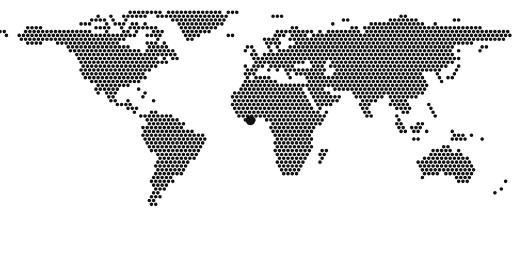
t = 0.00 s
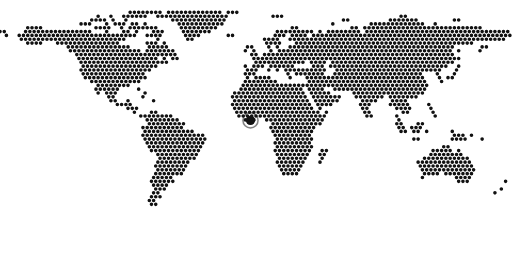
t = 0.79 s
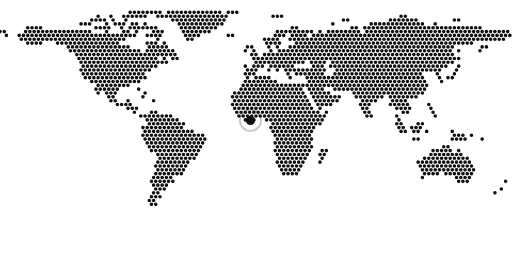
t = 1.58 s
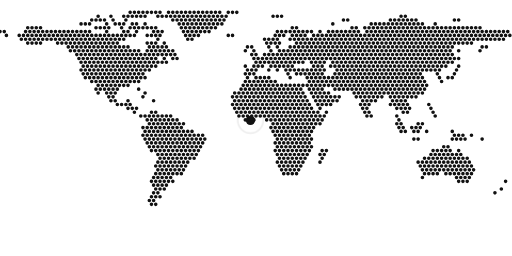
t = 2.36 s
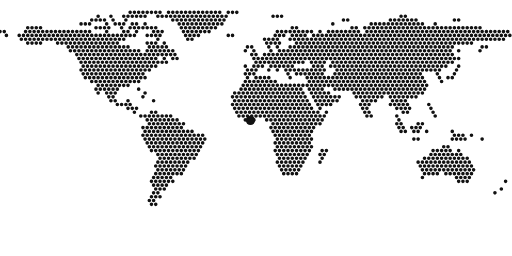
t = 3.15 s
t = 3.83 s: frame unchanged from t = 3.15 s, image omitted

The animated SVG that drew these frames (rendered in a browser with its animation timeline set to each time). Animation: 1 CSS @keyframes rule; one cycle of 4.50 s, repeats indefinitely.

<svg xmlns="http://www.w3.org/2000/svg" viewBox="0 0 120 60" preserveAspectRatio="none"><style>@keyframes p{0%{r:.9;opacity:.9}70%{r:3.2;opacity:0}100%{r:3.2;opacity:0}}.m{animation:p 4.5s ease-out infinite}@media (prefers-reduced-motion:reduce){.m{animation:none;opacity:0}}</style><path d="M30.5 2.9h0M31.5 2.9h0M32.5 2.9h0M33.5 2.9h0M34.5 2.9h0M35.5 2.9h0M36.5 2.9h0M37.5 2.9h0M39.5 2.9h0M40.5 2.9h0M41.5 2.9h0M42.5 2.9h0M43.5 2.9h0M44.5 2.9h0M45.5 2.9h0M46.5 2.9h0M47.5 2.9h0M48.5 2.9h0M49.5 2.9h0M50.5 2.9h0M51.5 2.9h0M53.5 2.9h0M54.5 2.9h0M55.5 2.9h0M23.0 3.8h0M26.0 3.8h0M29.0 3.8h0M30.0 3.8h0M31.0 3.8h0M32.0 3.8h0M33.0 3.8h0M34.0 3.8h0M37.0 3.8h0M38.0 3.8h0M39.0 3.8h0M40.0 3.8h0M41.0 3.8h0M42.0 3.8h0M43.0 3.8h0M44.0 3.8h0M45.0 3.8h0M46.0 3.8h0M47.0 3.8h0M48.0 3.8h0M49.0 3.8h0M50.0 3.8h0M51.0 3.8h0M52.0 3.8h0M53.0 3.8h0M64.0 3.8h0M65.0 3.8h0M66.0 3.8h0M94.0 3.8h0M95.0 3.8h0M21.5 4.7h0M22.5 4.7h0M23.5 4.7h0M24.5 4.7h0M26.5 4.7h0M29.5 4.7h0M40.5 4.7h0M41.5 4.7h0M42.5 4.7h0M43.5 4.7h0M44.5 4.7h0M45.5 4.7h0M46.5 4.7h0M47.5 4.7h0M48.5 4.7h0M49.5 4.7h0M50.5 4.7h0M51.5 4.7h0M52.5 4.7h0M80.5 4.7h0M81.5 4.7h0M91.5 4.7h0M92.5 4.7h0M93.5 4.7h0M94.5 4.7h0M95.5 4.7h0M96.5 4.7h0M97.5 4.7h0M106.5 4.7h0M107.5 4.7h0M19.0 5.6h0M20.0 5.6h0M21.0 5.6h0M25.0 5.6h0M27.0 5.6h0M28.0 5.6h0M29.0 5.6h0M31.0 5.6h0M32.0 5.6h0M34.0 5.6h0M42.0 5.6h0M43.0 5.6h0M44.0 5.6h0M45.0 5.6h0M46.0 5.6h0M47.0 5.6h0M48.0 5.6h0M49.0 5.6h0M50.0 5.6h0M51.0 5.6h0M52.0 5.6h0M78.0 5.6h0M87.0 5.6h0M88.0 5.6h0M89.0 5.6h0M90.0 5.6h0M91.0 5.6h0M92.0 5.6h0M93.0 5.6h0M94.0 5.6h0M95.0 5.6h0M96.0 5.6h0M97.0 5.6h0M98.0 5.6h0M99.0 5.6h0M102.0 5.6h0M6.5 6.5h0M7.5 6.5h0M8.5 6.5h0M9.5 6.5h0M22.5 6.5h0M23.5 6.5h0M24.5 6.5h0M25.5 6.5h0M28.5 6.5h0M30.5 6.5h0M31.5 6.5h0M32.5 6.5h0M33.5 6.5h0M34.5 6.5h0M35.5 6.5h0M36.5 6.5h0M42.5 6.5h0M43.5 6.5h0M44.5 6.5h0M45.5 6.5h0M46.5 6.5h0M47.5 6.5h0M48.5 6.5h0M49.5 6.5h0M50.5 6.5h0M68.5 6.5h0M69.5 6.5h0M82.5 6.5h0M83.5 6.5h0M85.5 6.5h0M86.5 6.5h0M87.5 6.5h0M88.5 6.5h0M89.5 6.5h0M90.5 6.5h0M91.5 6.5h0M92.5 6.5h0M93.5 6.5h0M94.5 6.5h0M95.5 6.5h0M96.5 6.5h0M97.5 6.5h0M98.5 6.5h0M99.5 6.5h0M100.5 6.5h0M101.5 6.5h0M102.5 6.5h0M103.5 6.5h0M104.5 6.5h0M105.5 6.5h0M106.5 6.5h0M107.5 6.5h0M108.5 6.5h0M109.5 6.5h0M110.5 6.5h0M111.5 6.5h0M112.5 6.5h0M0.0 7.4h0M1.0 7.4h0M6.0 7.4h0M7.0 7.4h0M8.0 7.4h0M9.0 7.4h0M10.0 7.4h0M11.0 7.4h0M12.0 7.4h0M13.0 7.4h0M14.0 7.4h0M15.0 7.4h0M16.0 7.4h0M17.0 7.4h0M18.0 7.4h0M19.0 7.4h0M20.0 7.4h0M21.0 7.4h0M25.0 7.4h0M29.0 7.4h0M30.0 7.4h0M32.0 7.4h0M36.0 7.4h0M37.0 7.4h0M38.0 7.4h0M43.0 7.4h0M44.0 7.4h0M45.0 7.4h0M46.0 7.4h0M47.0 7.4h0M48.0 7.4h0M49.0 7.4h0M65.0 7.4h0M66.0 7.4h0M67.0 7.4h0M68.0 7.4h0M69.0 7.4h0M70.0 7.4h0M71.0 7.4h0M72.0 7.4h0M73.0 7.4h0M75.0 7.4h0M77.0 7.4h0M78.0 7.4h0M79.0 7.4h0M80.0 7.4h0M81.0 7.4h0M82.0 7.4h0M83.0 7.4h0M84.0 7.4h0M86.0 7.4h0M87.0 7.4h0M88.0 7.4h0M89.0 7.4h0M90.0 7.4h0M91.0 7.4h0M92.0 7.4h0M93.0 7.4h0M94.0 7.4h0M95.0 7.4h0M96.0 7.4h0M97.0 7.4h0M98.0 7.4h0M99.0 7.4h0M100.0 7.4h0M101.0 7.4h0M102.0 7.4h0M103.0 7.4h0M104.0 7.4h0M105.0 7.4h0M106.0 7.4h0M107.0 7.4h0M108.0 7.4h0M109.0 7.4h0M110.0 7.4h0M111.0 7.4h0M112.0 7.4h0M113.0 7.4h0M114.0 7.4h0M115.0 7.4h0M116.0 7.4h0M117.0 7.4h0M118.0 7.4h0M119.0 7.4h0M1.5 8.3h0M4.5 8.3h0M5.5 8.3h0M6.5 8.3h0M7.5 8.3h0M8.5 8.3h0M9.5 8.3h0M10.5 8.3h0M11.5 8.3h0M12.5 8.3h0M13.5 8.3h0M14.5 8.3h0M15.5 8.3h0M16.5 8.3h0M17.5 8.3h0M18.5 8.3h0M19.5 8.3h0M20.5 8.3h0M21.5 8.3h0M22.5 8.3h0M23.5 8.3h0M24.5 8.3h0M25.5 8.3h0M26.5 8.3h0M27.5 8.3h0M28.5 8.3h0M29.5 8.3h0M30.5 8.3h0M31.5 8.3h0M34.5 8.3h0M35.5 8.3h0M36.5 8.3h0M37.5 8.3h0M43.5 8.3h0M44.5 8.3h0M45.5 8.3h0M46.5 8.3h0M53.5 8.3h0M54.5 8.3h0M64.5 8.3h0M65.5 8.3h0M66.5 8.3h0M68.5 8.3h0M69.5 8.3h0M70.5 8.3h0M71.5 8.3h0M73.5 8.3h0M74.5 8.3h0M75.5 8.3h0M76.5 8.3h0M77.5 8.3h0M78.5 8.3h0M79.5 8.3h0M80.5 8.3h0M81.5 8.3h0M82.5 8.3h0M83.5 8.3h0M84.5 8.3h0M85.5 8.3h0M86.5 8.3h0M87.5 8.3h0M88.5 8.3h0M89.5 8.3h0M90.5 8.3h0M91.5 8.3h0M92.5 8.3h0M93.5 8.3h0M94.5 8.3h0M95.5 8.3h0M96.5 8.3h0M97.5 8.3h0M98.5 8.3h0M99.5 8.3h0M100.5 8.3h0M101.5 8.3h0M102.5 8.3h0M103.5 8.3h0M104.5 8.3h0M105.5 8.3h0M106.5 8.3h0M107.5 8.3h0M108.5 8.3h0M109.5 8.3h0M110.5 8.3h0M111.5 8.3h0M112.5 8.3h0M113.5 8.3h0M114.5 8.3h0M115.5 8.3h0M116.5 8.3h0M117.5 8.3h0M118.5 8.3h0M119.5 8.3h0M5.0 9.2h0M6.0 9.2h0M7.0 9.2h0M8.0 9.2h0M9.0 9.2h0M10.0 9.2h0M11.0 9.2h0M12.0 9.2h0M13.0 9.2h0M14.0 9.2h0M15.0 9.2h0M16.0 9.2h0M17.0 9.2h0M18.0 9.2h0M19.0 9.2h0M20.0 9.2h0M21.0 9.2h0M22.0 9.2h0M23.0 9.2h0M24.0 9.2h0M25.0 9.2h0M26.0 9.2h0M27.0 9.2h0M28.0 9.2h0M29.0 9.2h0M37.0 9.2h0M44.0 9.2h0M45.0 9.2h0M62.0 9.2h0M63.0 9.2h0M64.0 9.2h0M65.0 9.2h0M68.0 9.2h0M69.0 9.2h0M70.0 9.2h0M71.0 9.2h0M72.0 9.2h0M73.0 9.2h0M74.0 9.2h0M75.0 9.2h0M76.0 9.2h0M77.0 9.2h0M78.0 9.2h0M79.0 9.2h0M80.0 9.2h0M81.0 9.2h0M82.0 9.2h0M83.0 9.2h0M84.0 9.2h0M85.0 9.2h0M86.0 9.2h0M87.0 9.2h0M88.0 9.2h0M89.0 9.2h0M90.0 9.2h0M91.0 9.2h0M92.0 9.2h0M93.0 9.2h0M94.0 9.2h0M95.0 9.2h0M96.0 9.2h0M97.0 9.2h0M98.0 9.2h0M99.0 9.2h0M100.0 9.2h0M101.0 9.2h0M102.0 9.2h0M103.0 9.2h0M104.0 9.2h0M105.0 9.2h0M106.0 9.2h0M107.0 9.2h0M108.0 9.2h0M109.0 9.2h0M110.0 9.2h0M111.0 9.2h0M112.0 9.2h0M113.0 9.2h0M114.0 9.2h0M115.0 9.2h0M116.0 9.2h0M117.0 9.2h0M118.0 9.2h0M6.5 10.1h0M7.5 10.1h0M8.5 10.1h0M9.5 10.1h0M13.5 10.1h0M14.5 10.1h0M15.5 10.1h0M16.5 10.1h0M17.5 10.1h0M18.5 10.1h0M19.5 10.1h0M20.5 10.1h0M21.5 10.1h0M22.5 10.1h0M23.5 10.1h0M24.5 10.1h0M25.5 10.1h0M26.5 10.1h0M27.5 10.1h0M34.5 10.1h0M35.5 10.1h0M36.5 10.1h0M38.5 10.1h0M62.5 10.1h0M63.5 10.1h0M64.5 10.1h0M65.5 10.1h0M69.5 10.1h0M70.5 10.1h0M71.5 10.1h0M72.5 10.1h0M73.5 10.1h0M74.5 10.1h0M75.5 10.1h0M76.5 10.1h0M77.5 10.1h0M78.5 10.1h0M79.5 10.1h0M80.5 10.1h0M81.5 10.1h0M82.5 10.1h0M83.5 10.1h0M84.5 10.1h0M85.5 10.1h0M86.5 10.1h0M87.5 10.1h0M88.5 10.1h0M89.5 10.1h0M90.5 10.1h0M91.5 10.1h0M92.5 10.1h0M93.5 10.1h0M94.5 10.1h0M95.5 10.1h0M96.5 10.1h0M97.5 10.1h0M98.5 10.1h0M99.5 10.1h0M100.5 10.1h0M101.5 10.1h0M102.5 10.1h0M103.5 10.1h0M104.5 10.1h0M105.5 10.1h0M106.5 10.1h0M107.5 10.1h0M108.5 10.1h0M109.5 10.1h0M110.5 10.1h0M16.0 11.0h0M17.0 11.0h0M18.0 11.0h0M19.0 11.0h0M20.0 11.0h0M21.0 11.0h0M22.0 11.0h0M23.0 11.0h0M24.0 11.0h0M25.0 11.0h0M26.0 11.0h0M27.0 11.0h0M28.0 11.0h0M29.0 11.0h0M30.0 11.0h0M35.0 11.0h0M36.0 11.0h0M37.0 11.0h0M38.0 11.0h0M39.0 11.0h0M58.0 11.0h0M59.0 11.0h0M63.0 11.0h0M65.0 11.0h0M68.0 11.0h0M69.0 11.0h0M70.0 11.0h0M71.0 11.0h0M72.0 11.0h0M73.0 11.0h0M74.0 11.0h0M75.0 11.0h0M76.0 11.0h0M77.0 11.0h0M78.0 11.0h0M79.0 11.0h0M80.0 11.0h0M81.0 11.0h0M82.0 11.0h0M83.0 11.0h0M84.0 11.0h0M85.0 11.0h0M86.0 11.0h0M87.0 11.0h0M88.0 11.0h0M89.0 11.0h0M90.0 11.0h0M91.0 11.0h0M92.0 11.0h0M93.0 11.0h0M94.0 11.0h0M95.0 11.0h0M96.0 11.0h0M97.0 11.0h0M98.0 11.0h0M99.0 11.0h0M100.0 11.0h0M101.0 11.0h0M102.0 11.0h0M103.0 11.0h0M104.0 11.0h0M105.0 11.0h0M106.0 11.0h0M113.0 11.0h0M114.0 11.0h0M16.5 11.9h0M17.5 11.9h0M18.5 11.9h0M19.5 11.9h0M20.5 11.9h0M21.5 11.9h0M22.5 11.9h0M23.5 11.9h0M24.5 11.9h0M25.5 11.9h0M26.5 11.9h0M27.5 11.9h0M28.5 11.9h0M29.5 11.9h0M30.5 11.9h0M31.5 11.9h0M32.5 11.9h0M34.5 11.9h0M35.5 11.9h0M36.5 11.9h0M37.5 11.9h0M38.5 11.9h0M39.5 11.9h0M40.5 11.9h0M57.5 11.9h0M59.5 11.9h0M63.5 11.9h0M65.5 11.9h0M66.5 11.9h0M67.5 11.9h0M68.5 11.9h0M69.5 11.9h0M70.5 11.9h0M71.5 11.9h0M72.5 11.9h0M73.5 11.9h0M74.5 11.9h0M75.5 11.9h0M76.5 11.9h0M77.5 11.9h0M78.5 11.9h0M79.5 11.9h0M80.5 11.9h0M81.5 11.9h0M82.5 11.9h0M83.5 11.9h0M84.5 11.9h0M85.5 11.9h0M86.5 11.9h0M87.5 11.9h0M88.5 11.9h0M89.5 11.9h0M90.5 11.9h0M91.5 11.9h0M92.5 11.9h0M93.5 11.9h0M94.5 11.9h0M95.5 11.9h0M96.5 11.9h0M97.5 11.9h0M98.5 11.9h0M99.5 11.9h0M100.5 11.9h0M101.5 11.9h0M102.5 11.9h0M103.5 11.9h0M104.5 11.9h0M105.5 11.9h0M107.5 11.9h0M112.5 11.9h0M18.0 12.8h0M19.0 12.8h0M20.0 12.8h0M21.0 12.8h0M22.0 12.8h0M23.0 12.8h0M24.0 12.8h0M25.0 12.8h0M26.0 12.8h0M27.0 12.8h0M28.0 12.8h0M29.0 12.8h0M30.0 12.8h0M31.0 12.8h0M32.0 12.8h0M33.0 12.8h0M34.0 12.8h0M35.0 12.8h0M36.0 12.8h0M37.0 12.8h0M38.0 12.8h0M39.0 12.8h0M40.0 12.8h0M41.0 12.8h0M59.0 12.8h0M60.0 12.8h0M62.0 12.8h0M63.0 12.8h0M64.0 12.8h0M65.0 12.8h0M66.0 12.8h0M67.0 12.8h0M68.0 12.8h0M69.0 12.8h0M70.0 12.8h0M71.0 12.8h0M72.0 12.8h0M73.0 12.8h0M74.0 12.8h0M75.0 12.8h0M76.0 12.8h0M77.0 12.8h0M78.0 12.8h0M79.0 12.8h0M80.0 12.8h0M81.0 12.8h0M82.0 12.8h0M83.0 12.8h0M84.0 12.8h0M85.0 12.8h0M86.0 12.8h0M87.0 12.8h0M88.0 12.8h0M89.0 12.8h0M90.0 12.8h0M91.0 12.8h0M92.0 12.8h0M93.0 12.8h0M94.0 12.8h0M95.0 12.8h0M96.0 12.8h0M97.0 12.8h0M98.0 12.8h0M99.0 12.8h0M100.0 12.8h0M101.0 12.8h0M102.0 12.8h0M103.0 12.8h0M104.0 12.8h0M105.0 12.8h0M106.0 12.8h0M18.5 13.7h0M19.5 13.7h0M20.5 13.7h0M21.5 13.7h0M22.5 13.7h0M23.5 13.7h0M24.5 13.7h0M25.5 13.7h0M26.5 13.7h0M27.5 13.7h0M28.5 13.7h0M29.5 13.7h0M30.5 13.7h0M31.5 13.7h0M32.5 13.7h0M33.5 13.7h0M34.5 13.7h0M35.5 13.7h0M36.5 13.7h0M38.5 13.7h0M40.5 13.7h0M41.5 13.7h0M59.5 13.7h0M60.5 13.7h0M61.5 13.7h0M62.5 13.7h0M63.5 13.7h0M64.5 13.7h0M65.5 13.7h0M66.5 13.7h0M67.5 13.7h0M68.5 13.7h0M69.5 13.7h0M70.5 13.7h0M71.5 13.7h0M72.5 13.7h0M73.5 13.7h0M74.5 13.7h0M75.5 13.7h0M76.5 13.7h0M77.5 13.7h0M78.5 13.7h0M79.5 13.7h0M80.5 13.7h0M81.5 13.7h0M82.5 13.7h0M83.5 13.7h0M84.5 13.7h0M85.5 13.7h0M86.5 13.7h0M87.5 13.7h0M88.5 13.7h0M89.5 13.7h0M90.5 13.7h0M91.5 13.7h0M92.5 13.7h0M93.5 13.7h0M94.5 13.7h0M95.5 13.7h0M96.5 13.7h0M97.5 13.7h0M98.5 13.7h0M99.5 13.7h0M100.5 13.7h0M101.5 13.7h0M102.5 13.7h0M103.5 13.7h0M104.5 13.7h0M105.5 13.7h0M106.5 13.7h0M107.5 13.7h0M19.0 14.6h0M20.0 14.6h0M21.0 14.6h0M22.0 14.6h0M23.0 14.6h0M24.0 14.6h0M25.0 14.6h0M26.0 14.6h0M27.0 14.6h0M28.0 14.6h0M29.0 14.6h0M30.0 14.6h0M31.0 14.6h0M32.0 14.6h0M33.0 14.6h0M34.0 14.6h0M35.0 14.6h0M36.0 14.6h0M37.0 14.6h0M38.0 14.6h0M39.0 14.6h0M60.0 14.6h0M61.0 14.6h0M62.0 14.6h0M63.0 14.6h0M64.0 14.6h0M65.0 14.6h0M66.0 14.6h0M67.0 14.6h0M68.0 14.6h0M69.0 14.6h0M70.0 14.6h0M71.0 14.6h0M73.0 14.6h0M74.0 14.6h0M75.0 14.6h0M76.0 14.6h0M78.0 14.6h0M79.0 14.6h0M80.0 14.6h0M81.0 14.6h0M82.0 14.6h0M83.0 14.6h0M84.0 14.6h0M85.0 14.6h0M86.0 14.6h0M87.0 14.6h0M88.0 14.6h0M89.0 14.6h0M90.0 14.6h0M91.0 14.6h0M92.0 14.6h0M93.0 14.6h0M94.0 14.6h0M95.0 14.6h0M96.0 14.6h0M97.0 14.6h0M98.0 14.6h0M99.0 14.6h0M100.0 14.6h0M101.0 14.6h0M102.0 14.6h0M103.0 14.6h0M104.0 14.6h0M105.0 14.6h0M106.0 14.6h0M19.5 15.5h0M20.5 15.5h0M21.5 15.5h0M22.5 15.5h0M23.5 15.5h0M24.5 15.5h0M25.5 15.5h0M26.5 15.5h0M27.5 15.5h0M28.5 15.5h0M29.5 15.5h0M30.5 15.5h0M31.5 15.5h0M32.5 15.5h0M33.5 15.5h0M34.5 15.5h0M35.5 15.5h0M36.5 15.5h0M57.5 15.5h0M59.5 15.5h0M60.5 15.5h0M61.5 15.5h0M63.5 15.5h0M64.5 15.5h0M65.5 15.5h0M66.5 15.5h0M67.5 15.5h0M68.5 15.5h0M73.5 15.5h0M74.5 15.5h0M75.5 15.5h0M77.5 15.5h0M78.5 15.5h0M79.5 15.5h0M80.5 15.5h0M81.5 15.5h0M82.5 15.5h0M83.5 15.5h0M84.5 15.5h0M85.5 15.5h0M86.5 15.5h0M87.5 15.5h0M88.5 15.5h0M89.5 15.5h0M90.5 15.5h0M91.5 15.5h0M92.5 15.5h0M93.5 15.5h0M94.5 15.5h0M95.5 15.5h0M96.5 15.5h0M97.5 15.5h0M98.5 15.5h0M99.5 15.5h0M100.5 15.5h0M101.5 15.5h0M102.5 15.5h0M103.5 15.5h0M104.5 15.5h0M107.5 15.5h0M19.0 16.4h0M20.0 16.4h0M21.0 16.4h0M22.0 16.4h0M23.0 16.4h0M24.0 16.4h0M25.0 16.4h0M26.0 16.4h0M27.0 16.4h0M28.0 16.4h0M29.0 16.4h0M30.0 16.4h0M31.0 16.4h0M32.0 16.4h0M33.0 16.4h0M34.0 16.4h0M35.0 16.4h0M58.0 16.4h0M59.0 16.4h0M60.0 16.4h0M63.0 16.4h0M65.0 16.4h0M67.0 16.4h0M68.0 16.4h0M69.0 16.4h0M70.0 16.4h0M71.0 16.4h0M72.0 16.4h0M73.0 16.4h0M74.0 16.4h0M75.0 16.4h0M76.0 16.4h0M79.0 16.4h0M80.0 16.4h0M81.0 16.4h0M82.0 16.4h0M83.0 16.4h0M84.0 16.4h0M85.0 16.4h0M86.0 16.4h0M87.0 16.4h0M88.0 16.4h0M89.0 16.4h0M90.0 16.4h0M91.0 16.4h0M92.0 16.4h0M93.0 16.4h0M94.0 16.4h0M95.0 16.4h0M96.0 16.4h0M97.0 16.4h0M98.0 16.4h0M99.0 16.4h0M100.0 16.4h0M101.0 16.4h0M102.0 16.4h0M103.0 16.4h0M107.0 16.4h0M19.5 17.3h0M20.5 17.3h0M21.5 17.3h0M22.5 17.3h0M23.5 17.3h0M24.5 17.3h0M25.5 17.3h0M26.5 17.3h0M27.5 17.3h0M28.5 17.3h0M29.5 17.3h0M30.5 17.3h0M31.5 17.3h0M32.5 17.3h0M33.5 17.3h0M57.5 17.3h0M58.5 17.3h0M59.5 17.3h0M67.5 17.3h0M69.5 17.3h0M70.5 17.3h0M71.5 17.3h0M72.5 17.3h0M73.5 17.3h0M74.5 17.3h0M75.5 17.3h0M78.5 17.3h0M79.5 17.3h0M80.5 17.3h0M81.5 17.3h0M82.5 17.3h0M83.5 17.3h0M84.5 17.3h0M85.5 17.3h0M86.5 17.3h0M87.5 17.3h0M88.5 17.3h0M89.5 17.3h0M90.5 17.3h0M91.5 17.3h0M92.5 17.3h0M93.5 17.3h0M94.5 17.3h0M95.5 17.3h0M96.5 17.3h0M97.5 17.3h0M98.5 17.3h0M102.5 17.3h0M106.5 17.3h0M20.0 18.2h0M21.0 18.2h0M22.0 18.2h0M23.0 18.2h0M24.0 18.2h0M25.0 18.2h0M26.0 18.2h0M27.0 18.2h0M28.0 18.2h0M29.0 18.2h0M30.0 18.2h0M31.0 18.2h0M32.0 18.2h0M33.0 18.2h0M34.0 18.2h0M58.0 18.2h0M60.0 18.2h0M61.0 18.2h0M62.0 18.2h0M63.0 18.2h0M68.0 18.2h0M72.0 18.2h0M73.0 18.2h0M74.0 18.2h0M75.0 18.2h0M76.0 18.2h0M77.0 18.2h0M78.0 18.2h0M79.0 18.2h0M80.0 18.2h0M81.0 18.2h0M82.0 18.2h0M83.0 18.2h0M84.0 18.2h0M85.0 18.2h0M86.0 18.2h0M87.0 18.2h0M88.0 18.2h0M89.0 18.2h0M90.0 18.2h0M91.0 18.2h0M92.0 18.2h0M93.0 18.2h0M94.0 18.2h0M95.0 18.2h0M96.0 18.2h0M97.0 18.2h0M98.0 18.2h0M99.0 18.2h0M103.0 18.2h0M105.0 18.2h0M106.0 18.2h0M21.5 19.1h0M22.5 19.1h0M23.5 19.1h0M24.5 19.1h0M25.5 19.1h0M26.5 19.1h0M27.5 19.1h0M28.5 19.1h0M29.5 19.1h0M30.5 19.1h0M31.5 19.1h0M32.5 19.1h0M57.5 19.1h0M58.5 19.1h0M59.5 19.1h0M60.5 19.1h0M61.5 19.1h0M62.5 19.1h0M63.5 19.1h0M64.5 19.1h0M72.5 19.1h0M73.5 19.1h0M74.5 19.1h0M75.5 19.1h0M76.5 19.1h0M77.5 19.1h0M78.5 19.1h0M79.5 19.1h0M80.5 19.1h0M81.5 19.1h0M82.5 19.1h0M83.5 19.1h0M84.5 19.1h0M85.5 19.1h0M86.5 19.1h0M87.5 19.1h0M88.5 19.1h0M89.5 19.1h0M90.5 19.1h0M91.5 19.1h0M92.5 19.1h0M93.5 19.1h0M94.5 19.1h0M95.5 19.1h0M96.5 19.1h0M97.5 19.1h0M98.5 19.1h0M99.5 19.1h0M103.5 19.1h0M23.0 20.0h0M24.0 20.0h0M25.0 20.0h0M26.0 20.0h0M27.0 20.0h0M28.0 20.0h0M29.0 20.0h0M30.0 20.0h0M57.0 20.0h0M58.0 20.0h0M59.0 20.0h0M60.0 20.0h0M61.0 20.0h0M62.0 20.0h0M63.0 20.0h0M64.0 20.0h0M65.0 20.0h0M66.0 20.0h0M67.0 20.0h0M68.0 20.0h0M69.0 20.0h0M70.0 20.0h0M71.0 20.0h0M72.0 20.0h0M73.0 20.0h0M74.0 20.0h0M75.0 20.0h0M76.0 20.0h0M77.0 20.0h0M78.0 20.0h0M79.0 20.0h0M80.0 20.0h0M81.0 20.0h0M82.0 20.0h0M83.0 20.0h0M84.0 20.0h0M85.0 20.0h0M86.0 20.0h0M87.0 20.0h0M88.0 20.0h0M89.0 20.0h0M90.0 20.0h0M91.0 20.0h0M92.0 20.0h0M93.0 20.0h0M94.0 20.0h0M95.0 20.0h0M96.0 20.0h0M97.0 20.0h0M98.0 20.0h0M99.0 20.0h0M100.0 20.0h0M22.5 20.9h0M23.5 20.9h0M24.5 20.9h0M25.5 20.9h0M26.5 20.9h0M27.5 20.9h0M32.5 20.9h0M56.5 20.9h0M57.5 20.9h0M58.5 20.9h0M59.5 20.9h0M60.5 20.9h0M61.5 20.9h0M62.5 20.9h0M63.5 20.9h0M64.5 20.9h0M65.5 20.9h0M66.5 20.9h0M67.5 20.9h0M68.5 20.9h0M69.5 20.9h0M70.5 20.9h0M72.5 20.9h0M73.5 20.9h0M74.5 20.9h0M75.5 20.9h0M78.5 20.9h0M79.5 20.9h0M80.5 20.9h0M81.5 20.9h0M82.5 20.9h0M83.5 20.9h0M84.5 20.9h0M85.5 20.9h0M86.5 20.9h0M87.5 20.9h0M88.5 20.9h0M89.5 20.9h0M90.5 20.9h0M91.5 20.9h0M92.5 20.9h0M93.5 20.9h0M94.5 20.9h0M95.5 20.9h0M96.5 20.9h0M97.5 20.9h0M98.5 20.9h0M99.5 20.9h0M23.0 21.8h0M25.0 21.8h0M26.0 21.8h0M27.0 21.8h0M34.0 21.8h0M55.0 21.8h0M56.0 21.8h0M57.0 21.8h0M58.0 21.8h0M59.0 21.8h0M60.0 21.8h0M61.0 21.8h0M62.0 21.8h0M63.0 21.8h0M64.0 21.8h0M65.0 21.8h0M66.0 21.8h0M67.0 21.8h0M68.0 21.8h0M69.0 21.8h0M70.0 21.8h0M71.0 21.8h0M73.0 21.8h0M74.0 21.8h0M75.0 21.8h0M76.0 21.8h0M77.0 21.8h0M83.0 21.8h0M84.0 21.8h0M85.0 21.8h0M86.0 21.8h0M87.0 21.8h0M88.0 21.8h0M89.0 21.8h0M90.0 21.8h0M91.0 21.8h0M92.0 21.8h0M93.0 21.8h0M94.0 21.8h0M95.0 21.8h0M96.0 21.8h0M97.0 21.8h0M98.0 21.8h0M99.0 21.8h0M25.5 22.7h0M26.5 22.7h0M33.5 22.7h0M54.5 22.7h0M55.5 22.7h0M56.5 22.7h0M57.5 22.7h0M58.5 22.7h0M59.5 22.7h0M60.5 22.7h0M61.5 22.7h0M62.5 22.7h0M63.5 22.7h0M64.5 22.7h0M65.5 22.7h0M66.5 22.7h0M67.5 22.7h0M68.5 22.7h0M69.5 22.7h0M70.5 22.7h0M71.5 22.7h0M73.5 22.7h0M74.5 22.7h0M75.5 22.7h0M76.5 22.7h0M77.5 22.7h0M78.5 22.7h0M79.5 22.7h0M83.5 22.7h0M84.5 22.7h0M85.5 22.7h0M86.5 22.7h0M87.5 22.7h0M88.5 22.7h0M89.5 22.7h0M91.5 22.7h0M92.5 22.7h0M93.5 22.7h0M94.5 22.7h0M95.5 22.7h0M96.5 22.7h0M97.5 22.7h0M26.0 23.6h0M27.0 23.6h0M30.0 23.6h0M36.0 23.6h0M55.0 23.6h0M56.0 23.6h0M57.0 23.6h0M58.0 23.6h0M59.0 23.6h0M60.0 23.6h0M61.0 23.6h0M62.0 23.6h0M63.0 23.6h0M64.0 23.6h0M65.0 23.6h0M66.0 23.6h0M67.0 23.6h0M68.0 23.6h0M69.0 23.6h0M70.0 23.6h0M71.0 23.6h0M72.0 23.6h0M74.0 23.6h0M75.0 23.6h0M76.0 23.6h0M77.0 23.6h0M78.0 23.6h0M79.0 23.6h0M85.0 23.6h0M86.0 23.6h0M87.0 23.6h0M88.0 23.6h0M92.0 23.6h0M93.0 23.6h0M94.0 23.6h0M95.0 23.6h0M27.5 24.5h0M28.5 24.5h0M29.5 24.5h0M30.5 24.5h0M54.5 24.5h0M55.5 24.5h0M56.5 24.5h0M57.5 24.5h0M58.5 24.5h0M59.5 24.5h0M60.5 24.5h0M61.5 24.5h0M62.5 24.5h0M63.5 24.5h0M64.5 24.5h0M65.5 24.5h0M66.5 24.5h0M67.5 24.5h0M68.5 24.5h0M69.5 24.5h0M70.5 24.5h0M71.5 24.5h0M72.5 24.5h0M74.5 24.5h0M75.5 24.5h0M76.5 24.5h0M77.5 24.5h0M84.5 24.5h0M85.5 24.5h0M86.5 24.5h0M91.5 24.5h0M92.5 24.5h0M93.5 24.5h0M94.5 24.5h0M95.5 24.5h0M100.5 24.5h0M30.0 25.4h0M31.0 25.4h0M32.0 25.4h0M55.0 25.4h0M56.0 25.4h0M57.0 25.4h0M58.0 25.4h0M59.0 25.4h0M60.0 25.4h0M61.0 25.4h0M62.0 25.4h0M63.0 25.4h0M64.0 25.4h0M65.0 25.4h0M66.0 25.4h0M67.0 25.4h0M68.0 25.4h0M69.0 25.4h0M70.0 25.4h0M71.0 25.4h0M72.0 25.4h0M73.0 25.4h0M75.0 25.4h0M85.0 25.4h0M86.0 25.4h0M93.0 25.4h0M94.0 25.4h0M95.0 25.4h0M96.0 25.4h0M101.0 25.4h0M31.5 26.3h0M35.5 26.3h0M36.5 26.3h0M55.5 26.3h0M56.5 26.3h0M57.5 26.3h0M58.5 26.3h0M59.5 26.3h0M60.5 26.3h0M61.5 26.3h0M62.5 26.3h0M63.5 26.3h0M64.5 26.3h0M65.5 26.3h0M66.5 26.3h0M67.5 26.3h0M68.5 26.3h0M69.5 26.3h0M70.5 26.3h0M71.5 26.3h0M72.5 26.3h0M73.5 26.3h0M74.5 26.3h0M76.5 26.3h0M85.5 26.3h0M86.5 26.3h0M94.5 26.3h0M95.5 26.3h0M101.5 26.3h0M33.0 27.2h0M34.0 27.2h0M35.0 27.2h0M36.0 27.2h0M37.0 27.2h0M38.0 27.2h0M39.0 27.2h0M40.0 27.2h0M56.0 27.2h0M57.0 27.2h0M58.0 27.2h0M59.0 27.2h0M60.0 27.2h0M61.0 27.2h0M62.0 27.2h0M63.0 27.2h0M64.0 27.2h0M65.0 27.2h0M66.0 27.2h0M67.0 27.2h0M68.0 27.2h0M69.0 27.2h0M70.0 27.2h0M71.0 27.2h0M72.0 27.2h0M73.0 27.2h0M74.0 27.2h0M75.0 27.2h0M76.0 27.2h0M86.0 27.2h0M87.0 27.2h0M93.0 27.2h0M102.0 27.2h0M34.5 28.1h0M35.5 28.1h0M36.5 28.1h0M37.5 28.1h0M38.5 28.1h0M39.5 28.1h0M40.5 28.1h0M41.5 28.1h0M57.5 28.1h0M58.5 28.1h0M59.5 28.1h0M62.5 28.1h0M63.5 28.1h0M64.5 28.1h0M65.5 28.1h0M66.5 28.1h0M67.5 28.1h0M68.5 28.1h0M69.5 28.1h0M70.5 28.1h0M71.5 28.1h0M72.5 28.1h0M73.5 28.1h0M74.5 28.1h0M75.5 28.1h0M93.5 28.1h0M35.0 29.0h0M36.0 29.0h0M37.0 29.0h0M38.0 29.0h0M39.0 29.0h0M40.0 29.0h0M41.0 29.0h0M42.0 29.0h0M43.0 29.0h0M64.0 29.0h0M65.0 29.0h0M66.0 29.0h0M67.0 29.0h0M68.0 29.0h0M69.0 29.0h0M70.0 29.0h0M71.0 29.0h0M72.0 29.0h0M73.0 29.0h0M74.0 29.0h0M75.0 29.0h0M93.0 29.0h0M94.0 29.0h0M98.0 29.0h0M99.0 29.0h0M33.5 29.9h0M34.5 29.9h0M35.5 29.9h0M36.5 29.9h0M37.5 29.9h0M38.5 29.9h0M39.5 29.9h0M40.5 29.9h0M41.5 29.9h0M42.5 29.9h0M63.5 29.9h0M64.5 29.9h0M65.5 29.9h0M66.5 29.9h0M67.5 29.9h0M68.5 29.9h0M69.5 29.9h0M70.5 29.9h0M71.5 29.9h0M72.5 29.9h0M73.5 29.9h0M93.5 29.9h0M94.5 29.9h0M96.5 29.9h0M97.5 29.9h0M98.5 29.9h0M34.0 30.8h0M35.0 30.8h0M36.0 30.8h0M37.0 30.8h0M38.0 30.8h0M39.0 30.8h0M40.0 30.8h0M41.0 30.8h0M42.0 30.8h0M43.0 30.8h0M44.0 30.8h0M45.0 30.8h0M64.0 30.8h0M65.0 30.8h0M66.0 30.8h0M67.0 30.8h0M68.0 30.8h0M69.0 30.8h0M70.0 30.8h0M71.0 30.8h0M72.0 30.8h0M73.0 30.8h0M94.0 30.8h0M95.0 30.8h0M97.0 30.8h0M98.0 30.8h0M100.0 30.8h0M106.0 30.8h0M33.5 31.7h0M34.5 31.7h0M35.5 31.7h0M36.5 31.7h0M37.5 31.7h0M38.5 31.7h0M39.5 31.7h0M40.5 31.7h0M41.5 31.7h0M42.5 31.7h0M43.5 31.7h0M44.5 31.7h0M45.5 31.7h0M46.5 31.7h0M47.5 31.7h0M64.5 31.7h0M65.5 31.7h0M66.5 31.7h0M67.5 31.7h0M68.5 31.7h0M69.5 31.7h0M70.5 31.7h0M71.5 31.7h0M72.5 31.7h0M106.5 31.7h0M107.5 31.7h0M108.5 31.7h0M110.5 31.7h0M34.0 32.6h0M35.0 32.6h0M36.0 32.6h0M37.0 32.6h0M38.0 32.6h0M39.0 32.6h0M40.0 32.6h0M41.0 32.6h0M42.0 32.6h0M43.0 32.6h0M44.0 32.6h0M45.0 32.6h0M46.0 32.6h0M47.0 32.6h0M48.0 32.6h0M65.0 32.6h0M66.0 32.6h0M67.0 32.6h0M68.0 32.6h0M69.0 32.6h0M70.0 32.6h0M71.0 32.6h0M72.0 32.6h0M73.0 32.6h0M97.0 32.6h0M98.0 32.6h0M106.0 32.6h0M107.0 32.6h0M108.0 32.6h0M109.0 32.6h0M113.0 32.6h0M34.5 33.5h0M35.5 33.5h0M36.5 33.5h0M37.5 33.5h0M38.5 33.5h0M39.5 33.5h0M40.5 33.5h0M41.5 33.5h0M42.5 33.5h0M43.5 33.5h0M44.5 33.5h0M45.5 33.5h0M46.5 33.5h0M47.5 33.5h0M64.5 33.5h0M65.5 33.5h0M66.5 33.5h0M67.5 33.5h0M68.5 33.5h0M69.5 33.5h0M70.5 33.5h0M71.5 33.5h0M72.5 33.5h0M35.0 34.4h0M36.0 34.4h0M37.0 34.4h0M38.0 34.4h0M39.0 34.4h0M40.0 34.4h0M41.0 34.4h0M42.0 34.4h0M43.0 34.4h0M44.0 34.4h0M45.0 34.4h0M46.0 34.4h0M47.0 34.4h0M65.0 34.4h0M66.0 34.4h0M67.0 34.4h0M68.0 34.4h0M69.0 34.4h0M70.0 34.4h0M71.0 34.4h0M72.0 34.4h0M73.0 34.4h0M104.0 34.4h0M105.0 34.4h0M35.5 35.3h0M36.5 35.3h0M37.5 35.3h0M38.5 35.3h0M39.5 35.3h0M40.5 35.3h0M41.5 35.3h0M42.5 35.3h0M43.5 35.3h0M44.5 35.3h0M45.5 35.3h0M46.5 35.3h0M64.5 35.3h0M65.5 35.3h0M66.5 35.3h0M67.5 35.3h0M68.5 35.3h0M69.5 35.3h0M70.5 35.3h0M71.5 35.3h0M72.5 35.3h0M75.5 35.3h0M76.5 35.3h0M101.5 35.3h0M102.5 35.3h0M103.5 35.3h0M104.5 35.3h0M105.5 35.3h0M107.5 35.3h0M37.0 36.2h0M38.0 36.2h0M39.0 36.2h0M40.0 36.2h0M41.0 36.2h0M42.0 36.2h0M43.0 36.2h0M44.0 36.2h0M45.0 36.2h0M46.0 36.2h0M65.0 36.2h0M66.0 36.2h0M67.0 36.2h0M68.0 36.2h0M69.0 36.2h0M70.0 36.2h0M71.0 36.2h0M72.0 36.2h0M75.0 36.2h0M76.0 36.2h0M101.0 36.2h0M102.0 36.2h0M103.0 36.2h0M104.0 36.2h0M105.0 36.2h0M106.0 36.2h0M107.0 36.2h0M108.0 36.2h0M37.5 37.1h0M38.5 37.1h0M39.5 37.1h0M40.5 37.1h0M41.5 37.1h0M42.5 37.1h0M43.5 37.1h0M44.5 37.1h0M45.5 37.1h0M65.5 37.1h0M66.5 37.1h0M67.5 37.1h0M68.5 37.1h0M69.5 37.1h0M70.5 37.1h0M71.5 37.1h0M75.5 37.1h0M99.5 37.1h0M100.5 37.1h0M101.5 37.1h0M102.5 37.1h0M103.5 37.1h0M104.5 37.1h0M105.5 37.1h0M106.5 37.1h0M107.5 37.1h0M108.5 37.1h0M109.5 37.1h0M37.0 38.0h0M38.0 38.0h0M39.0 38.0h0M40.0 38.0h0M41.0 38.0h0M42.0 38.0h0M43.0 38.0h0M44.0 38.0h0M65.0 38.0h0M66.0 38.0h0M67.0 38.0h0M68.0 38.0h0M69.0 38.0h0M70.0 38.0h0M71.0 38.0h0M75.0 38.0h0M98.0 38.0h0M99.0 38.0h0M100.0 38.0h0M101.0 38.0h0M102.0 38.0h0M103.0 38.0h0M104.0 38.0h0M105.0 38.0h0M106.0 38.0h0M107.0 38.0h0M108.0 38.0h0M109.0 38.0h0M110.0 38.0h0M36.5 38.9h0M37.5 38.9h0M38.5 38.9h0M39.5 38.9h0M40.5 38.9h0M41.5 38.9h0M42.5 38.9h0M43.5 38.9h0M65.5 38.9h0M66.5 38.9h0M67.5 38.9h0M68.5 38.9h0M69.5 38.9h0M70.5 38.9h0M98.5 38.9h0M99.5 38.9h0M100.5 38.9h0M101.5 38.9h0M102.5 38.9h0M103.5 38.9h0M104.5 38.9h0M105.5 38.9h0M106.5 38.9h0M107.5 38.9h0M108.5 38.9h0M109.5 38.9h0M110.5 38.9h0M37.0 39.8h0M38.0 39.8h0M39.0 39.8h0M40.0 39.8h0M41.0 39.8h0M42.0 39.8h0M43.0 39.8h0M66.0 39.8h0M67.0 39.8h0M68.0 39.8h0M69.0 39.8h0M70.0 39.8h0M99.0 39.8h0M100.0 39.8h0M101.0 39.8h0M102.0 39.8h0M103.0 39.8h0M104.0 39.8h0M105.0 39.8h0M106.0 39.8h0M107.0 39.8h0M108.0 39.8h0M109.0 39.8h0M110.0 39.8h0M111.0 39.8h0M36.5 40.7h0M37.5 40.7h0M38.5 40.7h0M39.5 40.7h0M40.5 40.7h0M41.5 40.7h0M42.5 40.7h0M66.5 40.7h0M67.5 40.7h0M68.5 40.7h0M69.5 40.7h0M99.5 40.7h0M100.5 40.7h0M101.5 40.7h0M102.5 40.7h0M104.5 40.7h0M105.5 40.7h0M106.5 40.7h0M107.5 40.7h0M108.5 40.7h0M109.5 40.7h0M110.5 40.7h0M36.0 41.6h0M37.0 41.6h0M38.0 41.6h0M39.0 41.6h0M40.0 41.6h0M99.0 41.6h0M107.0 41.6h0M108.0 41.6h0M109.0 41.6h0M110.0 41.6h0M35.5 42.5h0M36.5 42.5h0M37.5 42.5h0M38.5 42.5h0M39.5 42.5h0M40.5 42.5h0M107.5 42.5h0M108.5 42.5h0M109.5 42.5h0M118.5 42.5h0M36.0 43.4h0M37.0 43.4h0M38.0 43.4h0M39.0 43.4h0M36.5 44.3h0M37.5 44.3h0M38.5 44.3h0M117.5 44.3h0M36.0 45.2h0M37.0 45.2h0M116.0 45.2h0M35.5 46.1h0M36.5 46.1h0M37.5 46.1h0M35.0 47.0h0M36.0 47.0h0M35.5 47.9h0M36.5 47.9h0" stroke="#111111" stroke-width=".85" stroke-linecap="round" fill="none"/><circle cx="58.7" cy="28.2" r="1.1" fill="#111111"/><circle class="m" cx="58.7" cy="28.2" r="1" fill="none" stroke="#111111" stroke-width=".35"/></svg>
